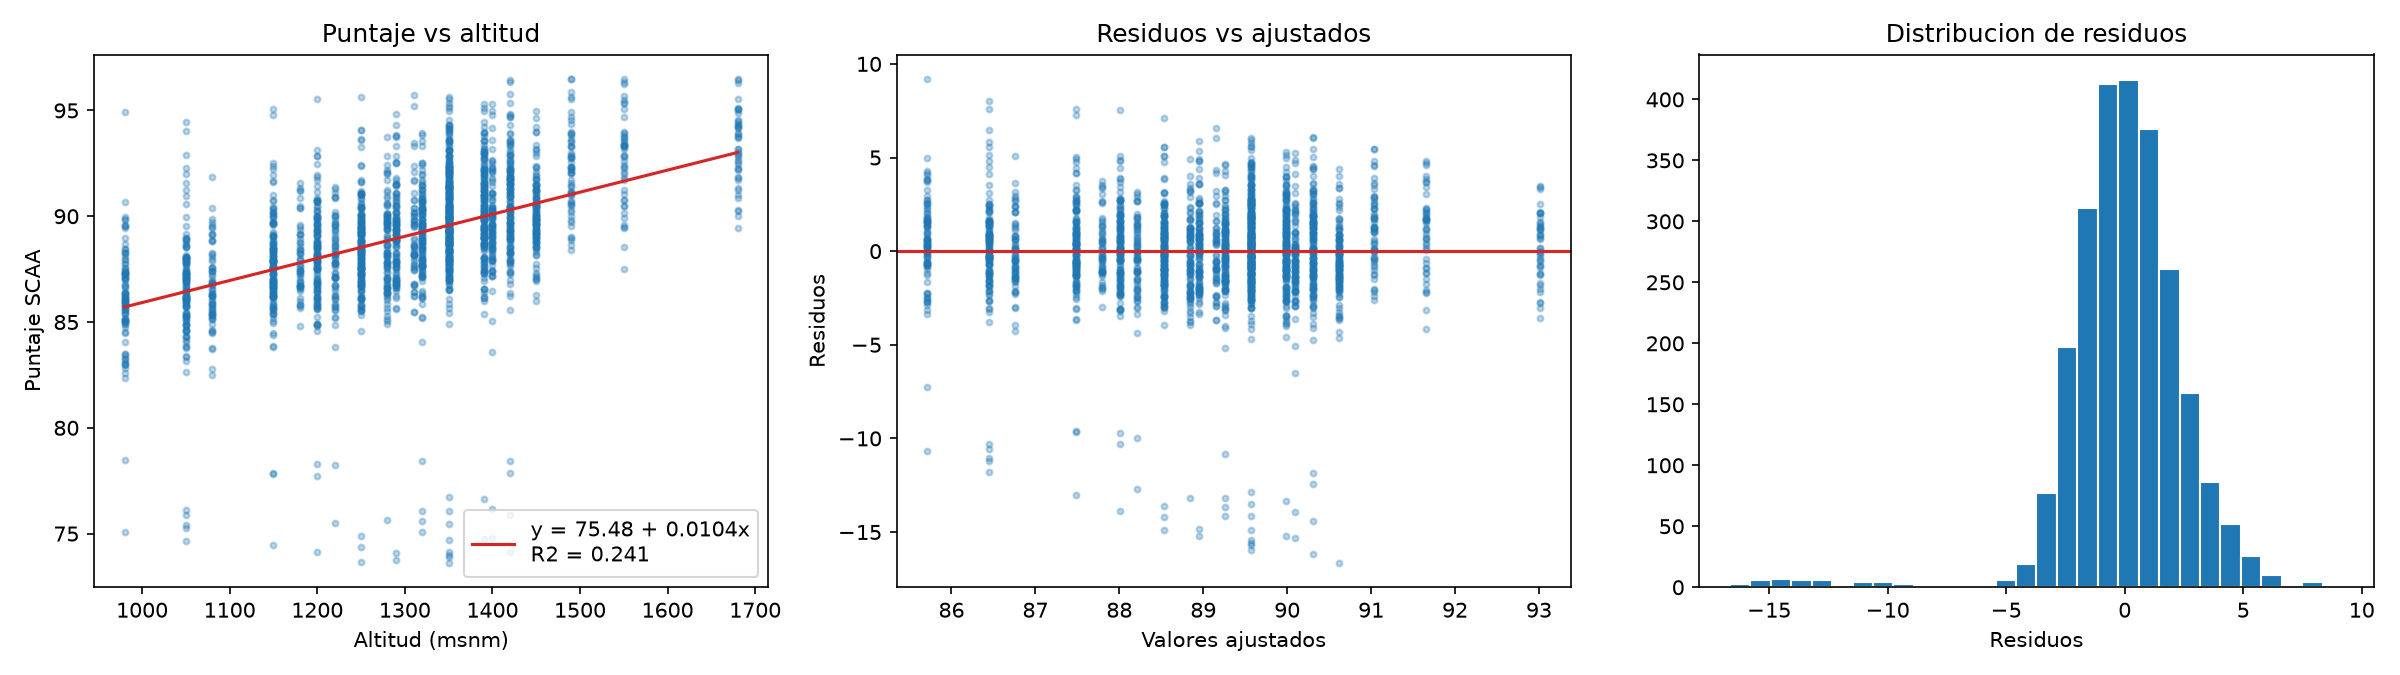

Values plotted in this chart, from the file beside it:
n, b0, b1, r, R2, t_pendiente
2459, 75.48, 0.01044, 0.4911, 0.2412, 27.95
